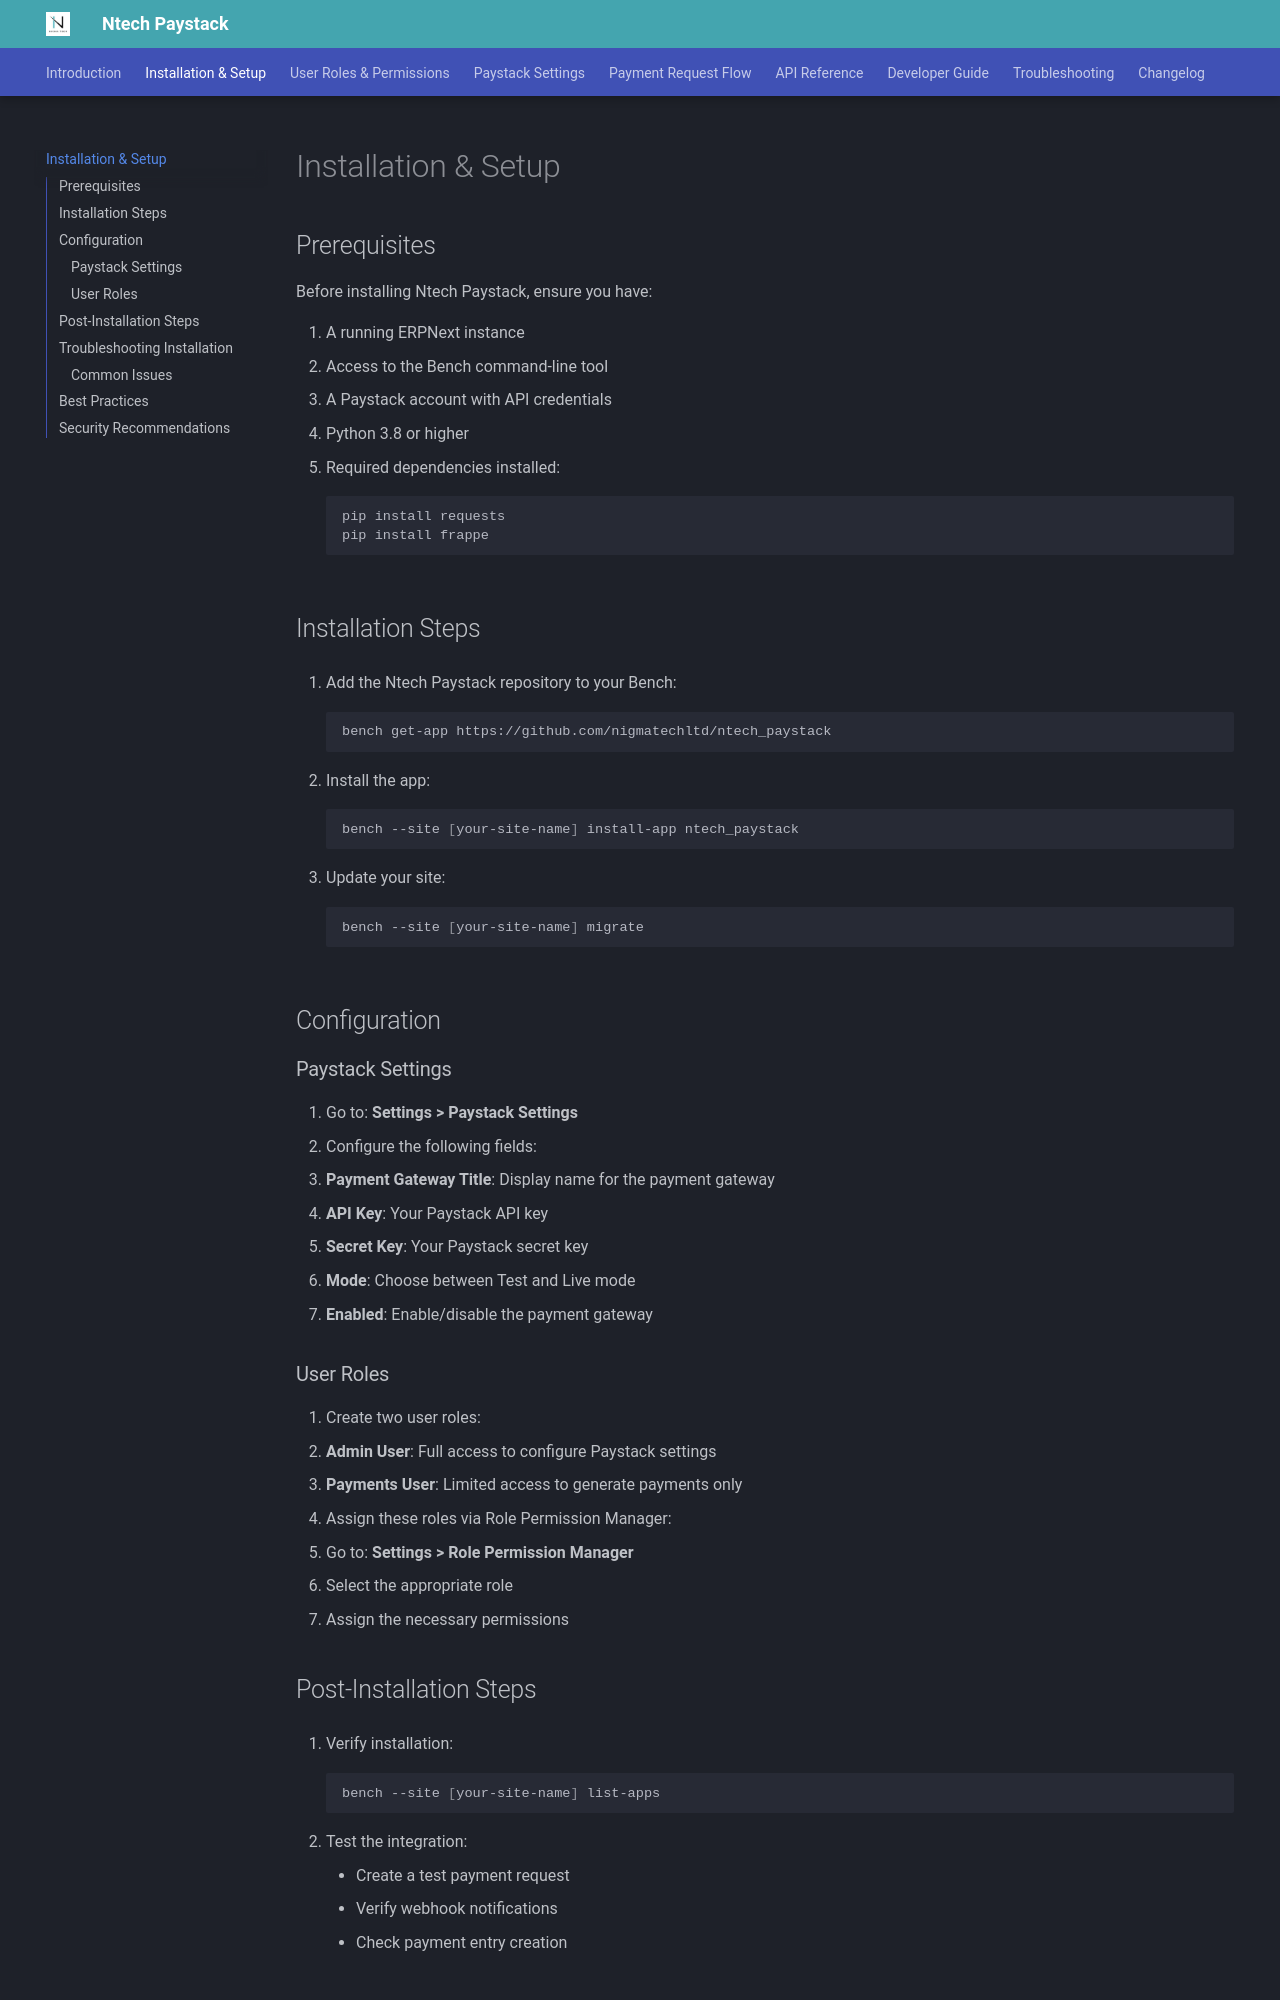

repository: nigmatechltd/ntech_paystack_doc · page: installation/index.html · generator: mkdocs

# Installation & Setup

## Prerequisites

Before installing Ntech Paystack, ensure you have:

1. A running ERPNext instance
2. Access to the Bench command-line tool
3. A Paystack account with API credentials
4. Python 3.8 or higher
5. Required dependencies installed:
   ```bash
   pip install requests
   pip install frappe
   ```

## Installation Steps

1. Add the Ntech Paystack repository to your Bench:
   ```bash
   bench get-app https://github.com/nigmatechltd/ntech_paystack
   ```

2. Install the app:
   ```bash
   bench --site [your-site-name] install-app ntech_paystack
   ```

3. Update your site:
   ```bash
   bench --site [your-site-name] migrate
   ```

## Configuration

### Paystack Settings

1. Go to: **Settings > Paystack Settings**
2. Configure the following fields:
   - **Payment Gateway Title**: Display name for the payment gateway
   - **API Key**: Your Paystack API key
   - **Secret Key**: Your Paystack secret key
   - **Mode**: Choose between Test and Live mode
   - **Enabled**: Enable/disable the payment gateway

### User Roles

1. Create two user roles:
   - **Admin User**: Full access to configure Paystack settings
   - **Payments User**: Limited access to generate payments only

2. Assign these roles via Role Permission Manager:
   - Go to: **Settings > Role Permission Manager**
   - Select the appropriate role
   - Assign the necessary permissions

## Post-Installation Steps

1. Verify installation:
   ```bash
   bench --site [your-site-name] list-apps
   ```

2. Check webhook endpoints:
   ```bash
   bench --site [your-site-name] get-webhook-endpoints
   ```

3. Test the integration:
   - Create a test payment request
   - Verify webhook notifications
   - Check payment entry creation
